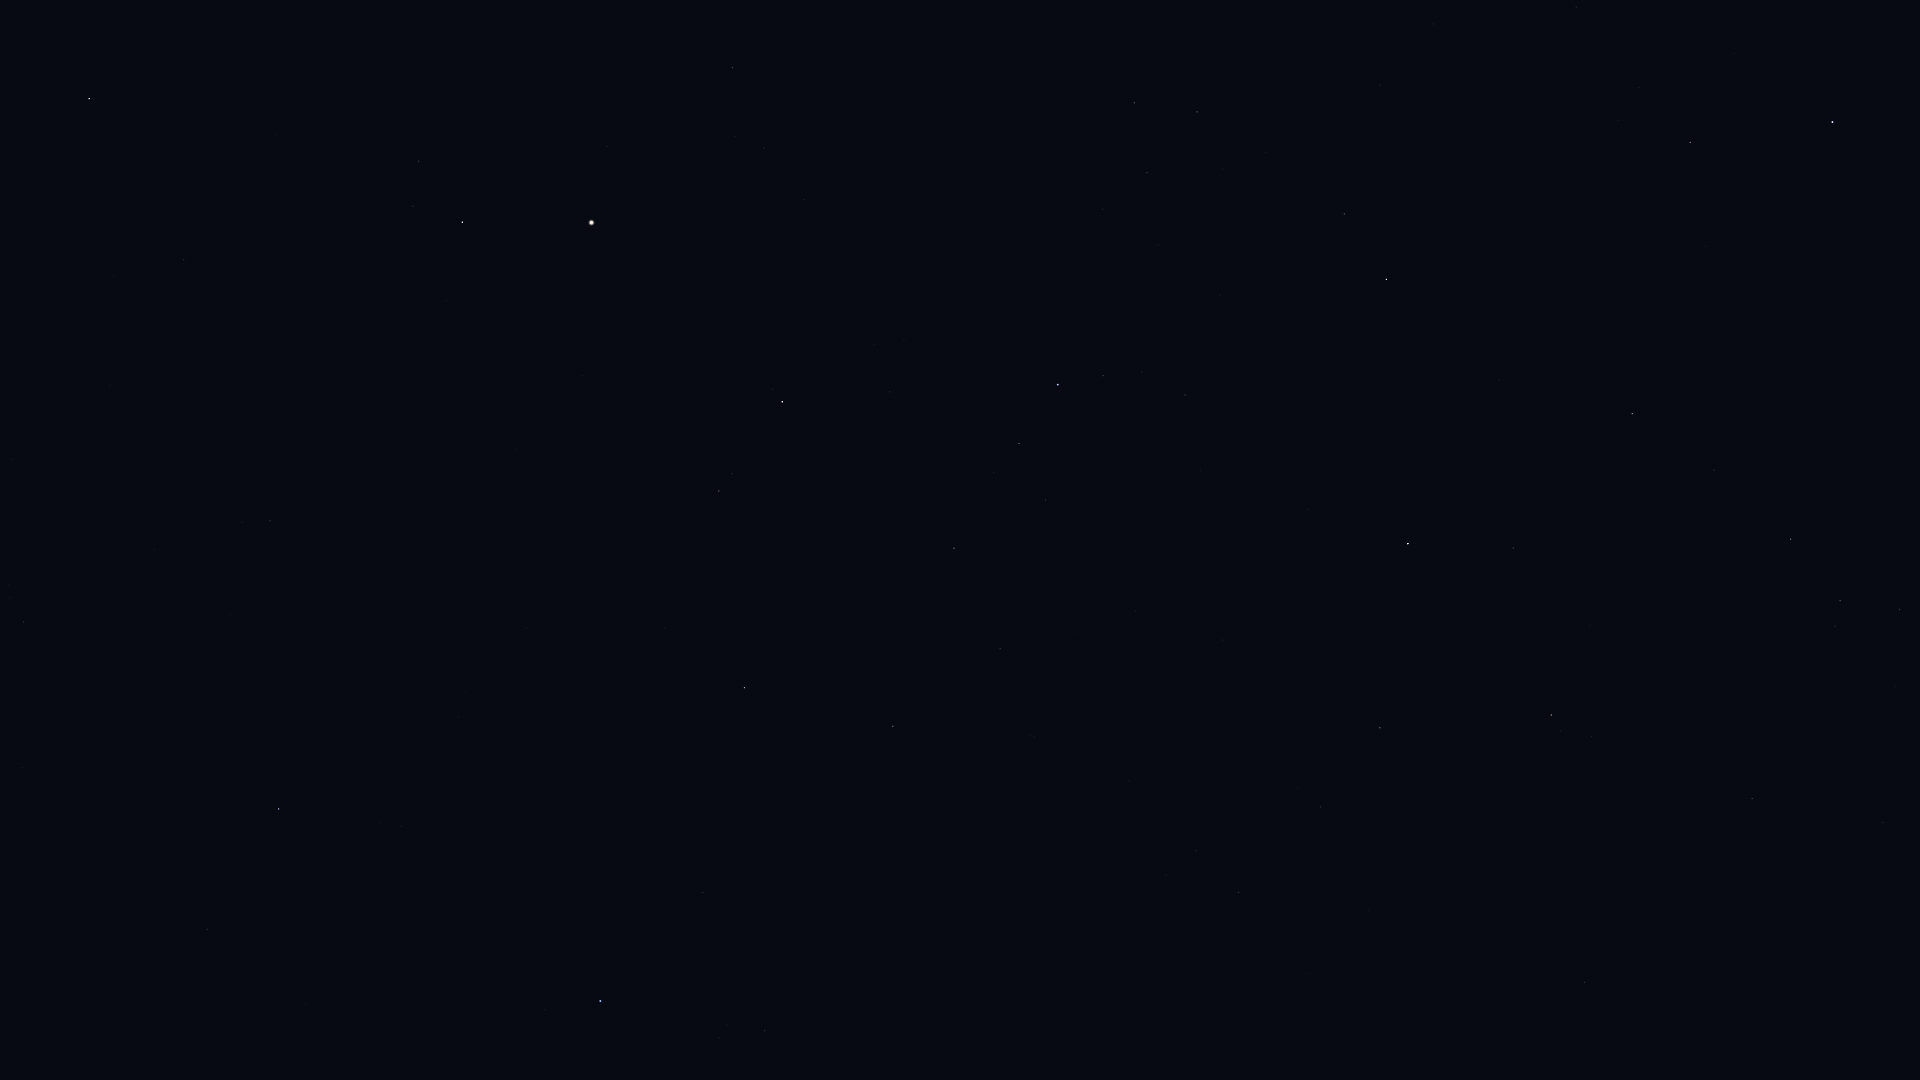

Source data for this figure (header and first rows):
Star_ID, Name, X, Y
61317, Chara, 207, 930
62223, La Superba, 305, 1004
63125, Cor Caroli, 279, 809
63608, Vindemiatrix, 89, 99
64241, Diadem, 184, 260
64394, HIP 64394, 270, 521
67301, Alkaid, 600, 1001
67459, HIP 67459, 419, 161
67927, Muphrid, 462, 222
69673, Arcturus, 591, 223
69732, Xuange, 702, 893
71053, HIP 71053, 719, 491
71075, Seginus, 744, 688
71795, HIP 71795, 732, 68
72105, Izar, 782, 402
72487, Merga, 846, 873
72845, Arcalís, 815, 177
73555, Nekkar, 893, 726
74961, Nikawiy, 974, 757
75411, Alkalurops, 1000, 649
75695, Nusakan, 1019, 443
76127, HIP 76127, 1045, 500
76267, Alphecca, 1058, 385
76952, HIP 76952, 1103, 376
77450, Gudja, 1147, 173
77512, HIP 77512, 1142, 372
77760, HIP 77760, 1129, 781
78159, HIP 78159, 1185, 395
78493, HIP 78493, 1200, 471
79043, Marsic, 1266, 152
79219, Kamuy, 1255, 398
79992, HIP 79992, 1239, 892
80076, Hunor, 1264, 761
80463, Cujam, 1380, 85
80816, Kornephoros, 1386, 279
80838, Ogma, 1322, 702
81126, HIP 81126, 1320, 807
81833, HIP 81833, 1380, 728
82651, Mahsati, 1567, 55
83207, HIP 83207, 1513, 548
84345, Rasalgethi, 1690, 142
84379, Sarin, 1632, 414
84380, HIP 84380, 1551, 715
84606, HIP 84606, 1561, 731
85112, HIP 85112, 1592, 737
85693, Maasym, 1714, 470
86032, Rasalhague, 1832, 122
86414, HIP 86414, 1584, 982
86974, HIP 86974, 1791, 539
87808, HIP 87808, 1752, 799
87933, HIP 87933, 1840, 601
88794, HIP 88794, 1899, 609
